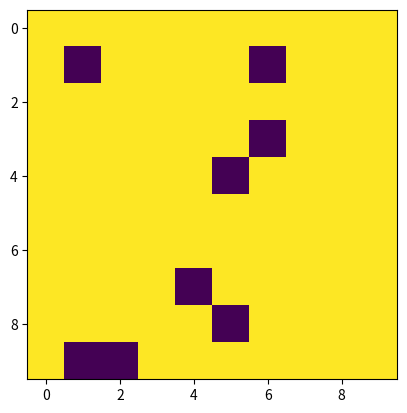

Python code for this plot:
import numpy as np
import matplotlib.pyplot as plt
import matplotlib.animation as animation

size = 10

class GOL:
    def __init__(self):
        self.surrounding = 0  # Keeps track of surrouding alive cells
    
    def randomGrid(self):
        self.grid = np.random.choice([0,255],size*size,p=[0.1,0.9]).reshape(size,size)  # Creates a random size*size grid with 0 or 255 value, 
        # 0 being off and 255 being on, p is probability off either colour
        
        plt.imshow(self.grid)  # Displays
        
    def update(self):
        pass

    def applyRules(self):
        pass
    
    def checkRules(self):
        print(self.grid)
        for i in range(len(self.grid)):
            for k in range(len(self.grid)):
                self.surrounding = 0
                
                checkCon = Conditionals(self.grid,i,k)
                checkCon.find()
                
                '''if checkCon.N:
                    if self.grid[i-1][k] == 0:
                        self.surrounding += 1
                        
                if checkCon.E:
                    if self.grid[i][k+1] == 0:
                        self.surrounding += 1
                        
                if checkCon.S:
                    if self.grid[i+1][k] == 0:
                        self.surrounding += 1
                        
                if checkCon.W:
                    if self.grid[i][k-1] == 0:
                        self.surrounding += 1
                        
                if checkCon.NE:
                    if self.grid[i-1][k+1] == 0:
                        self.surrounding += 1
                        
                if checkCon.SE:
                    if self.grid[i+1][i+1] == 0:
                        self.surrounding += 1
                
                if checkCon.SW:
                    if self.grid[i+1][k-1] == 0:
                        self.surrounding += 1
                
                if checkCon.NW:
                    if self.grid[i-1][k-1] == 0:
                        self.surrounding += 1            

                print(i,k,self.surrounding)'''

class Conditionals:
    
    def __init__(self,grid,y,x):
        self.x = x
        self.y = y
        self.grid = grid
        self.N = False
        self.E = False
        self.S = False
        self.W = False
        self.NE = False
        self.SE = False
        self.SW = False
        self.NW = False
        
    
    def find(self):
        # These just check which directoins are possible without causing the index to go out of range
        if self.y != 0:
            self.N = True
            
        if self.x != len(self.grid):
            self.E = True
        
        if self.y != len(self.grid):
            self.S = True
        
        if self.x != 0:
            self.W = True
            
        if self.y != 0 and self.x != len(self.grid):
            self. NE = True
            
        if self.y != len(self.grid) and self.x != len(self.grid):
            self.SE = True
            
        if self.y != len(self.grid) and self.x != 0:
            self.SW = True
            
        if self.y != 0 and self.x != 0:
            self.NW = True
        

test = GOL()
test.randomGrid()
test.checkRules()
print(test.grid)
